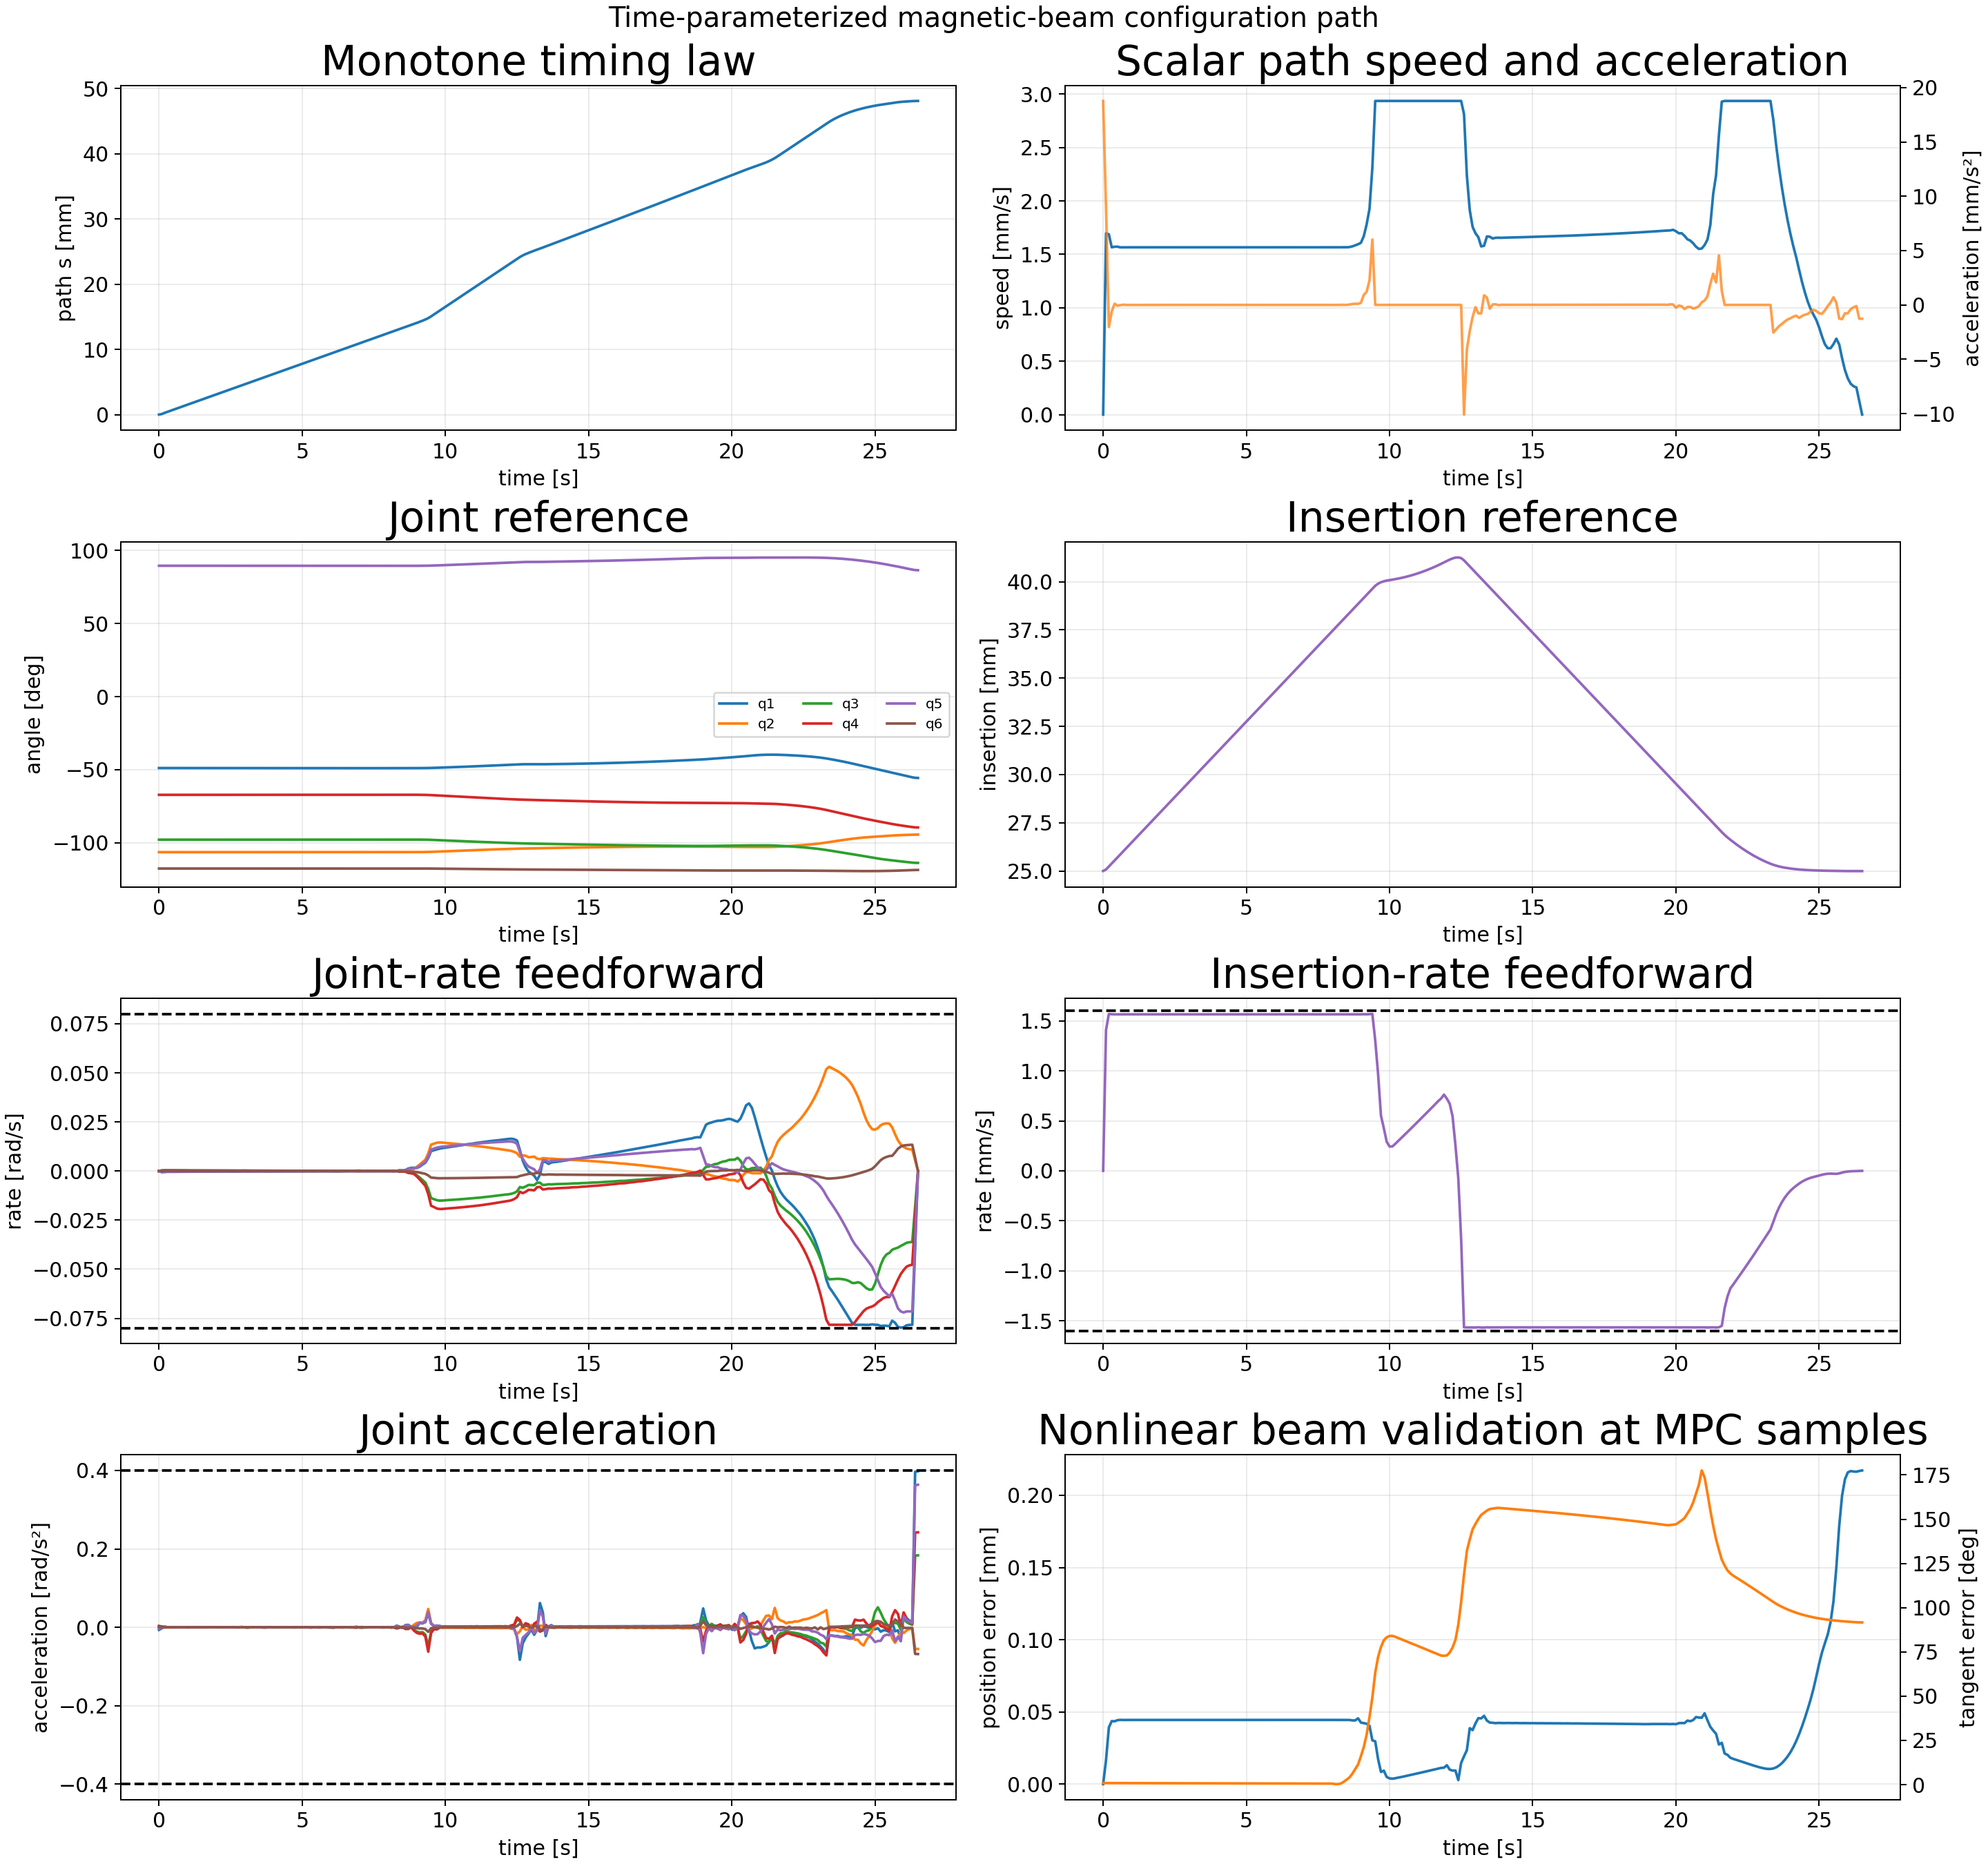

Values plotted in this chart, from the file beside it:
sample_index, time_s, path_s_m, path_speed_m_s, path_acceleration_m_s2, position_error_m, position_error_mm, tangent_error_rad, tangent_error_deg, beam_feasible, insertion_m, insertion_rate_m_s, insertion_acceleration_m_s2, q1_rad, qd1_rad_s, qdd1_rad_s2, q2_rad, qd2_rad_s, qdd2_rad_s2, q3_rad, qd3_rad_s, qdd3_rad_s2, q4_rad, qd4_rad_s
0, 0.0, 0.0, 0.0, 0.01878, 0.0, 0.0, 0.01546, 0.886, 1, 0.025, 0.0, 0.01532, -0.8533, -0.0, -0.006592, -1.858, 0.0, 0.00117, -1.709, 0.0, 0.003287, -1.174, 0.0
1, 0.1, 9.222790130843885e-05, 0.001697, 0.00897, 1.65569049110497e-05, 0.01656, 0.0154, 0.8821, 1, 0.02508, 0.001408, 0.008282, -0.8533, -0.0005808, -0.002517, -1.858, 9.758371211187129e-05, 0.0002138, -1.709, 0.0003075, 0.002011, -1.173, 0.0002747
2, 0.2, 0.00027, 0.001687, -0.002039, 3.9292239219715627e-05, 0.03929, 0.01527, 0.875, 1, 0.02523, 0.001569, 0.0001581, -0.8534, -0.000466, 0.001892, -1.858, 3.6121238429253434e-05, -0.0007716, -1.709, 0.0003833, 0.0004582, -1.173, 0.0003187
3, 0.3, 0.0004312, 0.001566, -0.0005971, 4.3634231461445526e-05, 0.04363, 0.01517, 0.8691, 1, 0.02539, 0.001567, -0.0002276, -0.8534, -0.0003684, 0.0002422, -1.858, -2.208391822784108e-06, -6.645132856596218e-05, -1.709, 0.000398, -0.0001264, -1.173, 0.0003182
4, 0.4, 0.0005877, 0.001571, 0.0001042, 4.350703783615774e-05, 0.04351, 0.01507, 0.8632, 1, 0.02554, 0.001565, -8.091514013300593e-06, -0.8534, -0.0003877, -0.0001366, -1.858, 8.247811044597788e-06, 0.00012, -1.709, 0.000378, -0.0002117, -1.173, 0.0003031
5, 0.5, 0.000745, 0.001572, -6.463217617736703e-05, 4.427235437335663e-05, 0.04427, 0.01497, 0.8575, 1, 0.0257, 0.001566, 3.519075713944747e-05, -0.8535, -0.0003779, 0.0003264, -1.858, 1.5411058001681232e-05, 2.2856195154801688e-05, -1.709, 0.0003606, -0.0001297, -1.173, 0.0003001
6, 0.6, 0.0009018, 0.001565, -2.606796450250984e-05, 4.448314405898085e-05, 0.04448, 0.01486, 0.8516, 1, 0.02586, 0.001566, 2.2577918684501306e-06, -0.8535, -0.0003511, 0.0001828, -1.858, 1.3138486931031537e-05, -6.746146880050462e-05, -1.709, 0.0003519, -3.758969667665304e-05, -1.173, 0.0003054
7, 0.7, 0.001058, 0.001566, 1.7959900913647546e-05, 4.440154719751139e-05, 0.0444, 0.01477, 0.846, 1, 0.02601, 0.001566, 3.0638922181826948e-06, -0.8535, -0.0003403, 6.276901434625684e-05, -1.858, 3.3498047961111685e-06, -7.992588607922714e-05, -1.709, 0.0003514, -2.1787772247341805e-05, -1.173, 0.0003103
8, 0.8, 0.001215, 0.001566, -3.3378859821403716e-06, 4.442865069961398e-05, 0.04443, 0.01467, 0.8403, 1, 0.02617, 0.001566, -4.3630127581321307e-07, -0.8536, -0.000336, 2.2373080683741132e-05, -1.858, 1.253007632922293e-06, 3.8056051689094393e-05, -1.709, 0.0003429, -0.000147, -1.173, 0.0003062
9, 0.9, 0.001372, 0.001566, -3.5681965277551877e-06, 4.444529635622873e-05, 0.04445, 0.01457, 0.8349, 1, 0.02633, 0.001566, -9.831355098079702e-07, -0.8536, -0.0003327, 6.203562982459344e-05, -1.858, 5.1959556678076604e-06, 7.531376001919766e-06, -1.709, 0.0003308, -4.6507800829289e-05, -1.173, 0.0002897
10, 1.0, 0.001528, 0.001566, 1.6512880715319598e-06, 4.443629333120356e-05, 0.04444, 0.01448, 0.8294, 1, 0.02648, 0.001566, -3.173622663426564e-08, -0.8536, -0.0003236, 9.397682730101048e-05, -1.858, 2.5335063502616903e-06, -3.7776560066830436e-05, -1.709, 0.0003338, 5.1115004875054815e-05, -1.173, 0.000259
11, 1.1, 0.001685, 0.001566, 4.0025579360020913e-07, 4.443794197757398e-05, 0.04444, 0.01438, 0.8241, 1, 0.02664, 0.001566, 2.843521805854634e-07, -0.8537, -0.0003196, -1.474024633615336e-05, -1.858, 2.9065363177239306e-06, 4.5242204360518584e-05, -1.709, 0.0003283, -0.0001619, -1.173, 0.0002451
12, 1.2, 0.001841, 0.001566, -2.4967339156171514e-07, 4.444126379329235e-05, 0.04444, 0.01429, 0.8186, 1, 0.0268, 0.001566, 7.722275782488679e-09, -0.8537, -0.0003219, 3.5608429862318126e-05, -1.858, 8.275427758512513e-06, 1.4781934549526556e-05, -1.709, 0.0003085, -0.0001302, -1.173, 0.0002552
13, 1.3, 0.001998, 0.001566, 1.3501207531301202e-07, 4.4442603626502765e-05, 0.04444, 0.0142, 0.8134, 1, 0.02695, 0.001566, -8.945883764904524e-08, -0.8537, -0.0003102, 0.0001998, -1.858, 4.167626257110128e-06, -9.693875705144398e-05, -1.709, 0.0003059, 7.697598999246173e-05, -1.173, 0.0002514
14, 1.4, 0.002154, 0.001566, -5.781393575037959e-07, 4.444397113618045e-05, 0.04444, 0.0141, 0.808, 1, 0.02711, 0.001566, -9.578316735907508e-09, -0.8538, -0.000299, 1.914314285815629e-05, -1.858, 2.3195065173718646e-06, 6.376695923565217e-05, -1.709, 0.000303, -0.00014, -1.173, 0.0002406
15, 1.5, 0.002311, 0.001566, -7.071356728161854e-07, 4.4440241221204674e-05, 0.04444, 0.01401, 0.803, 1, 0.02727, 0.001566, -3.390803235753626e-07, -0.8538, -0.0003033, -1.3079447586017313e-05, -1.858, 1.4222725702610423e-05, 8.964271993770002e-05, -1.709, 0.0002813, -0.0001847, -1.173, 0.0002347
16, 1.6, 0.002468, 0.001566, 1.4317858188541637e-06, 4.443367682775158e-05, 0.04443, 0.01392, 0.7977, 1, 0.02742, 0.001566, 1.3727404538565846e-08, -0.8538, -0.0002943, 0.0001947, -1.858, 1.3614227247769829e-05, -0.0001018, -1.709, 0.0002746, 5.009671347194971e-05, -1.173, 0.0002338
17, 1.7, 0.002624, 0.001566, 5.942985714917714e-07, 4.443846616075579e-05, 0.04444, 0.01384, 0.7928, 1, 0.02758, 0.001566, 3.8697380541797245e-07, -0.8539, -0.000277, 8.360631941180768e-05, -1.858, 3.7289629405500133e-06, -4.424307091769061e-05, -1.709, 0.0002794, -1.594702544338583e-05, -1.173, 0.0002329
18, 1.8, 0.002781, 0.001566, -1.1106684972781334e-06, 4.444518078393437e-05, 0.04445, 0.01375, 0.7876, 1, 0.02774, 0.001566, 4.886449991977459e-09, -0.8539, -0.0002776, -3.144727222500093e-05, -1.858, 5.002333837580016e-06, 3.372610111366572e-05, -1.709, 0.0002712, -0.0001043, -1.173, 0.0002222
19, 1.9, 0.002937, 0.001566, 3.092248913615587e-08, 4.444400511764515e-05, 0.04444, 0.01366, 0.7828, 1, 0.02789, 0.001566, -2.8346336248148883e-07, -0.8539, -0.0002703, 0.0001785, -1.858, 3.102446860142437e-06, -7.172250004356972e-05, -1.709, 0.0002679, 3.888282325259705e-05, -1.173, 0.000217
20, 2.0, 0.003094, 0.001566, 1.5102851551305676e-07, 4.4444898889333535e-05, 0.04444, 0.01357, 0.7778, 1, 0.02805, 0.001566, 9.479482348359535e-10, -0.8539, -0.000249, 0.0001517, -1.858, -5.187264346573119e-06, -3.8548903852791254e-05, -1.709, 0.000273, -1.583577973092654e-05, -1.173, 0.0002208
21, 2.1, 0.00325, 0.001566, -8.03682913514685e-07, 4.444708391292425e-05, 0.04445, 0.01349, 0.7732, 1, 0.02821, 0.001566, 2.6811060985696904e-07, -0.854, -0.0002431, -3.290480536026424e-05, -1.858, -2.7524439858791765e-06, 8.669392455110559e-05, -1.709, 0.0002621, -0.0002019, -1.173, 0.0002173
22, 2.2, 0.003407, 0.001566, 2.8436069504858493e-07, 4.4443131401037364e-05, 0.04444, 0.01341, 0.7681, 1, 0.02836, 0.001566, -6.74328525200932e-09, -0.854, -0.000247, -4.586747387469854e-05, -1.858, 2.6927567897072947e-06, 2.2214238218507997e-05, -1.709, 0.0002489, -6.047494520164238e-05, -1.173, 0.0002057
23, 2.3, 0.003564, 0.001566, 2.5293947611061503e-07, 4.4441657331782434e-05, 0.04444, 0.01333, 0.7636, 1, 0.02852, 0.001566, -2.7255190015933097e-07, -0.854, -0.0002511, -7.412364712303189e-07, -1.858, 2.2412690348739836e-06, -1.5141766002458742e-05, -1.708, 0.0002481, -1.3000975275282074e-05, -1.173, 0.0001898
24, 2.4, 0.00372, 0.001566, -8.771401922320084e-07, 4.444474310837656e-05, 0.04444, 0.01324, 0.7587, 1, 0.02868, 0.001566, 1.2942725699053532e-08, -0.854, -0.0002447, 0.0001292, -1.858, 8.416880168626165e-07, -1.2849380057300523e-05, -1.708, 0.0002423, -0.0001027, -1.173, 0.0001972
25, 2.5, 0.003877, 0.001566, 2.1130028559243808e-07, 4.4441258722620785e-05, 0.04444, 0.01316, 0.7542, 1, 0.02883, 0.001566, 2.5875496583253187e-07, -0.8541, -0.0002331, 6.61772394904917e-05, -1.858, 3.661294174607491e-07, 6.6057464467391254e-06, -1.708, 0.0002326, -6.631489731648188e-05, -1.173, 0.0002115
26, 2.6, 0.004033, 0.001566, 8.46208716134714e-07, 4.4437599229699906e-05, 0.04444, 0.01308, 0.7494, 1, 0.02899, 0.001566, 1.2488351208322435e-08, -0.8541, -0.0002317, -2.4318598919418634e-05, -1.858, 2.2225687346960332e-06, 3.2095436958515707e-05, -1.708, 0.0002289, -3.404693661839476e-05, -1.173, 0.0001888
27, 2.7, 0.00419, 0.001566, -2.7992010817301776e-07, 4.444023261318372e-05, 0.04444, 0.013, 0.745, 1, 0.02915, 0.001566, -1.7320889105660044e-07, -0.8541, -0.0002353, -4.873539181148192e-05, -1.858, 7.075729837685693e-06, 6.49657884711325e-05, -1.708, 0.0002209, -0.0001265, -1.173, 0.0001723
28, 2.8, 0.004346, 0.001566, -2.4866042135169406e-07, 4.444264048323298e-05, 0.04444, 0.01292, 0.7403, 1, 0.0293, 0.001566, -6.3978155567625576e-09, -0.8541, -0.0002294, 0.0003156, -1.858, 7.752019989552702e-06, -0.0001444, -1.708, 0.0002139, 0.000115, -1.173, 0.0001781
29, 2.9, 0.004503, 0.001566, 8.965007959581288e-08, 4.4442550305589786e-05, 0.04444, 0.01285, 0.736, 1, 0.02946, 0.001566, -2.3967439955629635e-08, -0.8542, -0.0001676, 0.0008885, -1.858, -2.4678631753334128e-05, -0.0004852, -1.708, 0.0002479, 0.0005405, -1.173, 0.0001885
30, 3.0, 0.00466, 0.001566, -1.6659225142704378e-08, 4.4443156623673654e-05, 0.04444, 0.01277, 0.7315, 1, 0.02961, 0.001566, 2.8869930950847414e-09, -0.8542, -0.0001343, -0.0002217, -1.858, -4.1775440207499805e-05, 0.0001433, -1.708, 0.0002637, -0.0002249, -1.173, 0.0001905
31, 3.1, 0.004816, 0.001566, -9.930698901966301e-08, 4.444339047694977e-05, 0.04444, 0.01269, 0.7272, 1, 0.02977, 0.001566, -8.5617093373598e-10, -0.8542, -0.0001953, -0.0005473, -1.858, -5.22199500423478e-06, 0.0003366, -1.708, 0.0002143, -0.0004528, -1.173, 0.0001763
32, 3.2, 0.004973, 0.001566, -1.0319481723760145e-07, 4.44430183142832e-05, 0.04444, 0.01261, 0.7227, 1, 0.02993, 0.001566, 1.2592169115085535e-10, -0.8542, -0.0002128, 0.0001976, -1.858, 8.420138420578635e-06, -6.379297110333235e-05, -1.708, 0.0001942, 5.2650796800674465e-05, -1.173, 0.0001656
33, 3.3, 0.005129, 0.001566, 3.450618496046791e-07, 4.4441813865631596e-05, 0.04444, 0.01254, 0.7185, 1, 0.03008, 0.001566, 7.726817046664144e-08, -0.8542, -0.0001917, 7.353465584180753e-05, -1.858, -1.2233232766024394e-06, -5.8613917115085754e-05, -1.708, 0.0002021, 1.0041021560416934e-05, -1.173, 0.0001633
34, 3.4, 0.005286, 0.001566, 4.192138441763541e-07, 4.444365125795718e-05, 0.04444, 0.01246, 0.7142, 1, 0.03024, 0.001566, 2.9410929609036414e-08, -0.8542, -0.0001983, -0.0001137, -1.858, -2.7520443855662153e-06, 1.527522867620266e-05, -1.708, 0.0001958, -0.0001011, -1.173, 0.0001696
35, 3.5, 0.005443, 0.001566, -7.533333169472632e-07, 4.4448038115801265e-05, 0.04445, 0.01239, 0.71, 1, 0.0304, 0.001566, -1.639118906429436e-07, -0.8543, -0.000199, 0.0001005, -1.858, -3.09760426719702e-07, 3.3569338098609016e-05, -1.708, 0.000188, -5.534724590020451e-05, -1.173, 0.0001679
36, 3.6, 0.005599, 0.001566, -4.1329337978246806e-07, 4.4447718030254615e-05, 0.04445, 0.01232, 0.7058, 1, 0.03055, 0.001566, -3.061609677921919e-08, -0.8543, -0.0001851, 9.808948229363712e-05, -1.858, 1.4805737673957493e-06, -2.6529778770533873e-05, -1.708, 0.0001859, 2.6729629235604283e-05, -1.173, 0.000155
37, 3.7, 0.005756, 0.001566, 4.139409363444037e-07, 4.444345848874899e-05, 0.04444, 0.01225, 0.7016, 1, 0.03071, 0.001566, -5.320888850580443e-08, -0.8543, -0.0001817, -2.2409478367145915e-05, -1.858, -6.433009078820344e-06, -0.000123, -1.708, 0.0001937, 0.0001192, -1.173, 0.0001461
38, 3.8, 0.005912, 0.001566, 1.537585481745723e-07, 4.444245032499271e-05, 0.04444, 0.01217, 0.6975, 1, 0.03087, 0.001566, 1.2508485486716124e-08, -0.8543, -0.00018, 5.5027771571855107e-05, -1.858, -1.1513524275428597e-05, 2.1394277105255797e-05, -1.708, 0.0001961, -7.056140213423969e-05, -1.173, 0.0001428
39, 3.9, 0.006069, 0.001566, -5.3936812352438936e-08, 4.444262281115331e-05, 0.04444, 0.0121, 0.6934, 1, 0.03102, 0.001566, -3.333552093069702e-09, -0.8543, -0.000172, 7.250887976464243e-05, -1.858, -4.223984083961471e-06, 7.162477720362652e-05, -1.708, 0.0001823, -0.000134, -1.173, 0.000144
40, 4.0, 0.006225, 0.001566, -7.066280688361941e-08, 4.4442777939996275e-05, 0.04444, 0.01203, 0.6895, 1, 0.03118, 0.001566, 8.915056415906745e-10, -0.8544, -0.0001677, 1.3552626917702164e-05, -1.858, -5.517511430282157e-07, 1.8201302598920336e-06, -1.708, 0.0001738, -3.6285136192222656e-05, -1.173, 0.0001427
41, 4.1, 0.006382, 0.001566, 1.5948018536965236e-07, 4.4442200836719385e-05, 0.04444, 0.01196, 0.6854, 1, 0.03134, 0.001566, 3.638287060372813e-08, -0.8544, -0.0001648, 6.085852224059478e-05, -1.858, -1.6307413104990104e-06, -1.5094969747682107e-05, -1.708, 0.0001716, -2.1438135865706507e-05, -1.173, 0.0001399
42, 4.2, 0.006539, 0.001566, 1.6922102428379327e-07, 4.44432220332595e-05, 0.04444, 0.01189, 0.6815, 1, 0.03149, 0.001566, 3.06363220813331e-08, -0.8544, -0.0001561, 6.687475125658194e-05, -1.858, -3.273236471549333e-06, -4.280096905175006e-06, -1.708, 0.0001693, -3.2552767336757654e-05, -1.173, 0.0001398
43, 4.3, 0.006695, 0.001566, -6.159301975684041e-07, 4.444473070061873e-05, 0.04444, 0.01183, 0.6776, 1, 0.03165, 0.001566, -9.883366115865376e-08, -0.8544, -0.0001585, -0.000114, -1.858, -4.250836010017876e-07, 6.124157138247724e-05, -1.708, 0.0001639, -7.588359339200791e-05, -1.173, 0.0001322
44, 4.4, 0.006852, 0.001566, -1.239558029369834e-07, 4.444221711823401e-05, 0.04444, 0.01176, 0.6738, 1, 0.03181, 0.001566, -5.29312629620685e-08, -0.8544, -0.0001675, 5.554176863765257e-05, -1.858, 3.75828790273425e-06, -3.383335325385415e-05, -1.708, 0.0001583, 1.0354024074774539e-05, -1.173, 0.0001203
45, 4.5, 0.007008, 0.001566, 7.284689135032319e-07, 4.4438865158049636e-05, 0.04444, 0.01169, 0.6698, 1, 0.03196, 0.001566, -1.3635784989661335e-07, -0.8544, -0.0001441, 0.0003753, -1.858, -8.650249647042854e-06, -0.0001933, -1.708, 0.0001671, 0.000146, -1.173, 0.0001294
46, 4.6, 0.007165, 0.001566, -1.4060254854215188e-08, 4.444172711948068e-05, 0.04444, 0.01163, 0.6661, 1, 0.03212, 0.001566, 5.1204627992950755e-08, -0.8545, -0.0001254, -2.463027997772678e-07, -1.858, -1.611339160702568e-05, 4.4075964198015504e-05, -1.708, 0.0001702, -8.473240460908341e-05, -1.173, 0.0001385
47, 4.7, 0.007321, 0.001566, -2.9963075912340946e-07, 4.44439203474029e-05, 0.04444, 0.01156, 0.6622, 1, 0.03228, 0.001566, 6.454069276420391e-08, -0.8545, -0.0001395, -0.000169, -1.858, -3.5724214632700256e-06, 0.0001177, -1.708, 0.0001542, -0.0001408, -1.173, 0.0001302
48, 4.8, 0.007478, 0.001566, 6.21168676115661e-08, 4.4443181585053845e-05, 0.04444, 0.0115, 0.6586, 1, 0.03243, 0.001566, -2.683698660910554e-08, -0.8545, -0.0001525, -9.133061501729903e-05, -1.858, 2.1190097470116377e-06, -3.854597055926387e-06, -1.708, 0.0001477, 1.1088251348474558e-05, -1.173, 0.0001152
49, 4.9, 0.007635, 0.001566, 7.445498554021675e-08, 4.444255284943777e-05, 0.04444, 0.01143, 0.6548, 1, 0.03259, 0.001566, -1.0821441091245565e-08, -0.8545, -0.0001517, 0.0001262, -1.858, 5.0246056440558354e-06, 9.2557366978609e-05, -1.708, 0.0001411, -0.0001925, -1.173, 0.0001106
50, 5.0, 0.007791, 0.001566, 4.952347775899003e-08, 4.4443091578791616e-05, 0.04444, 0.01137, 0.6513, 1, 0.03275, 0.001566, -6.9648870204629696e-09, -0.8545, -0.0001292, 0.0002092, -1.858, 1.9350944778969173e-05, 0.0001082, -1.708, 0.0001114, -0.0002565, -1.172, 0.0001395
51, 5.1, 0.007948, 0.001566, 1.8110169050084316e-07, 4.444412259750727e-05, 0.04444, 0.0113, 0.6475, 1, 0.0329, 0.001566, 1.4734685045916149e-08, -0.8545, -0.0001261, -0.0001486, -1.858, 1.4660577204574356e-05, -0.0002021, -1.708, 0.0001102, 0.0002334, -1.172, 0.0001555
52, 5.2, 0.008104, 0.001566, -1.3735412921751244e-07, 4.4446778388100186e-05, 0.04445, 0.01124, 0.644, 1, 0.03306, 0.001566, 3.841610696393374e-08, -0.8545, -0.0001451, -9.25294172312349e-05, -1.858, -7.536834267576219e-06, -0.0001064, -1.708, 0.000139, 0.0001522, -1.172, 0.000144
53, 5.3, 0.008261, 0.001566, -5.060782115459964e-07, 4.4447446031133567e-05, 0.04445, 0.01118, 0.6403, 1, 0.03322, 0.001566, 1.2923036538251394e-07, -0.8545, -0.0001412, 0.0001577, -1.858, -3.374626845044054e-06, 0.0001529, -1.708, 0.000136, -0.0001715, -1.172, 0.0001178
54, 5.4, 0.008417, 0.001566, 2.8799224050721805e-07, 4.444414547585728e-05, 0.04444, 0.01112, 0.6369, 1, 0.03337, 0.001566, -7.134058154777683e-08, -0.8546, -0.0001218, 0.0002317, -1.858, -1.5110653973893302e-06, -0.0001156, -1.708, 0.0001318, 8.809906407321929e-05, -1.172, 0.0001122
55, 5.5, 0.008574, 0.001566, 2.430126199644289e-07, 4.444391027952598e-05, 0.04444, 0.01105, 0.6332, 1, 0.03353, 0.001566, -1.3456912889407232e-07, -0.8546, -9.92470563085832e-05, 0.0001217, -1.858, -2.048241691223871e-05, -0.0001296, -1.708, 0.0001477, 9.450607012567554e-05, -1.172, 0.0001431
56, 5.6, 0.008731, 0.001566, -6.111510361419068e-07, 4.444720091344374e-05, 0.04445, 0.01099, 0.6298, 1, 0.03369, 0.001566, 8.120192127672465e-08, -0.8546, -0.0001028, -0.0001934, -1.858, -1.9963050308332334e-05, 0.00014, -1.708, 0.0001433, -0.0001812, -1.172, 0.0001389
57, 5.7, 0.008887, 0.001566, 2.4161683355131544e-07, 4.4445812614028285e-05, 0.04445, 0.01093, 0.6262, 1, 0.03384, 0.001566, 1.2993274638589692e-07, -0.8546, -0.0001195, -8.847744665979715e-05, -1.858, -7.598856902216503e-06, 6.458410351674085e-05, -1.708, 0.0001254, -0.0001368, -1.172, 0.0001209
58, 5.8, 0.009044, 0.001566, 6.33820298722801e-07, 4.444568096735821e-05, 0.04445, 0.01087, 0.623, 1, 0.034, 0.001566, 9.930985201481556e-08, -0.8546, -0.0001206, 4.637079542964429e-05, -1.858, -6.907367696153878e-06, -2.811329382729755e-05, -1.708, 0.0001165, -2.9120024138122594e-05, -1.172, 0.0001405
59, 5.9, 0.0092, 0.001566, -8.518675882101375e-07, 4.4449337083503824e-05, 0.04445, 0.01081, 0.6195, 1, 0.03416, 0.001566, -1.456640405121726e-07, -0.8546, -0.000113, 0.0001055, -1.858, -1.030460664526541e-05, -3.982904512721885e-05, -1.708, 0.0001213, 0.0001252, -1.172, 0.0001327
... 206 more rows
